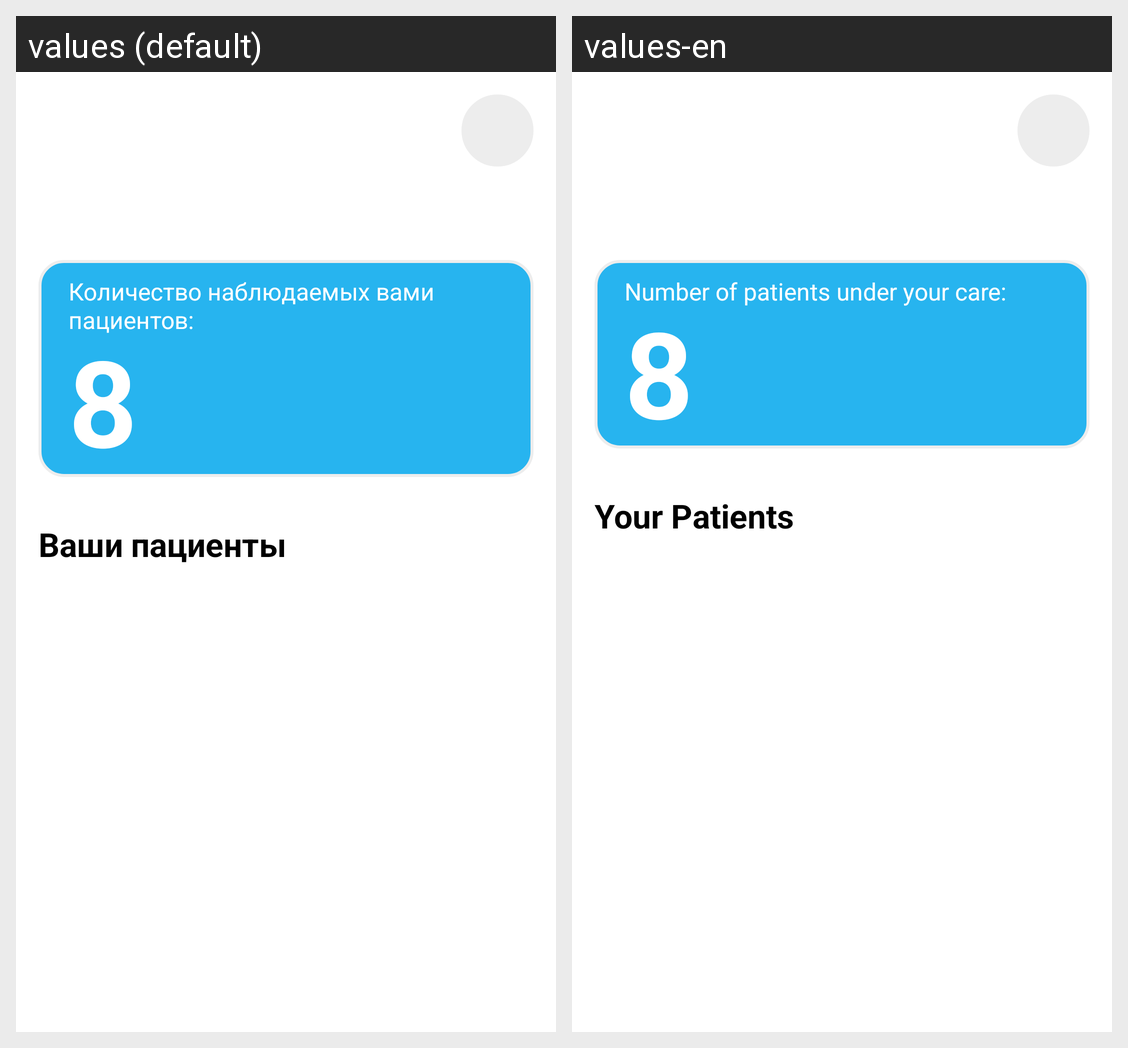

Locale-by-locale string values for the Android screen shown in this grid:
Android screen res/layout/fragment_home.xml rendered under 2 locales, left to right: values (default), values-en. Device: Nexus 5 (rendered at 1080×1920; each locale shown at half size, 540×960, under a caption strip naming it); theme Theme.University_coursework.
Strings drawn on this screen, with the default value and each locale's value (text and hints the layout hard-codes, and strings that could not be matched under every locale, appear in the picture but are not listed):

patient_statistics
  values: Количество наблюдаемых вами
      пациентов:
  values-en: Number of patients under your care:

patient_statistics2
  values: Ваши пациенты
  values-en: Your Patients
